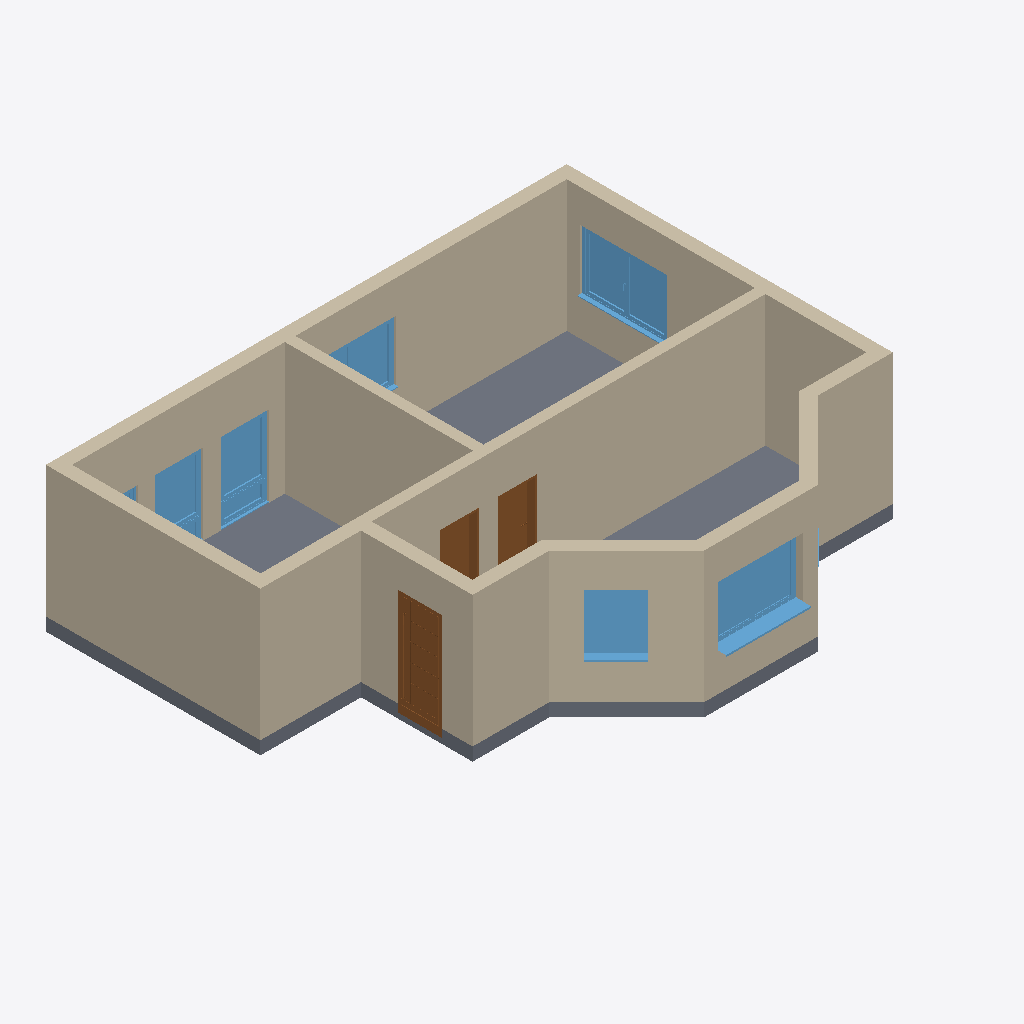
Isometric view of an IFC building model (IFC-SPF (STEP), schema IFC4, length unit metre), seen from the south-west, elements coloured by IFC class: 12 walls (beige), 8 windows (light blue), 3 doors (brown), 1 slab (grey).
Extent 12.1 m × 9.6 m × 3.3 m (x, y, z). Elements (24): 12 IfcWall, 8 IfcWindow, 3 IfcDoor, 1 IfcSlab.

HEADER;
FILE_DESCRIPTION(('ViewDefinition [ReferenceView_V1.2]','RevitIdentifiers [VersionGUID: 4c0a47e8-f1f7-4010-a47b-d81503389a47, NumberOfSaves: 3]','CoordinateReference [CoordinateBase: Gemeinsam genutzte Koordinaten, ProjectSite: Intern]','ExchangeRequirement [Architecture]'),'2;1');
FILE_NAME('2018_01','2023-08-31T09:46:33',(''),(''),'ODA SDAI 23.12','Autodesk Revit 24.0.5.432 (DEU) - IFC 24.0.5.432','');
FILE_SCHEMA(('IFC4'));
ENDSEC;
DATA;
#90=IFCPROJECT('36iY0LX1v2Qw5JAV5stD$T',#18,'2018_01',$,$,'','Projekt  Status',(#85),#82);
#96=IFCSITE('36iY0LX1v2Qw5JAV5stD$V',#18,'Default',$,$,#95,$,$,.ELEMENT.,$,$,$,$,$);
#190=IFCWALL('1PmYd8cJfC8RPJSP_Cu1Pv',#18,'Basiswand:STB 300:2509182',$,'Basiswand:STB 300',#134,#189,'2509182',.NOTDEFINED.);
#3871=IFCWALL('1PmYd8cJfC8RPJSP_Cu1Ga',#18,'Basiswand:Ziegel 240:2509603',$,'Basiswand:Ziegel 240',#3837,#3870,'2509603',.NOTDEFINED.);
#5040=IFCSLAB('1PmYd8cJfC8RPJSP_Cu1CF',#18,'Bodenplatte:STB 300:2509832',$,'Bodenplatte:STB 300',#5024,#5039,'2509832',.BASESLAB.);
#131=IFCWALL('1PmYd8cJfC8RPJSP_Cu1Om',#18,'Basiswand:STB 300:2509111',$,'Basiswand:STB 300',#119,#130,'2509111',.NOTDEFINED.);
#225=IFCWALL('1PmYd8cJfC8RPJSP_Cu1Qk',#18,'Basiswand:STB 300:2509225',$,'Basiswand:STB 300',#193,#224,'2509225',.NOTDEFINED.);
#5081=IFCWALL('1PmYd8cJfC8RPJSP_Cu1Dq',#18,'Basiswand:STB 300:2509939',$,'Basiswand:STB 300',#5046,#5080,'2509939',.NOTDEFINED.);
#3888=IFCWALL('1PmYd8cJfC8RPJSP_Cu1Hk',#18,'Basiswand:Ziegel 240:2509673',$,'Basiswand:Ziegel 240',#3876,#3887,'2509673',.NOTDEFINED.);
#114=IFCWALL('1PmYd8cJfC8RPJSP_Cu1Od',#18,'Basiswand:STB 300:2509088',$,'Basiswand:STB 300',#99,#113,'2509088',.NOTDEFINED.);
#240=IFCWALL('1PmYd8cJfC8RPJSP_Cu1RA',#18,'Basiswand:STB 300:2509261',$,'Basiswand:STB 300',#228,#239,'2509261',.NOTDEFINED.);
#270=IFCWALL('1PmYd8cJfC8RPJSP_Cu1Rt',#18,'Basiswand:STB 300:2509296',$,'Basiswand:STB 300',#243,#269,'2509296',.NOTDEFINED.);
#5192=IFCWALL('1PmYd8cJfC8RPJSP_Cu18V',#18,'Basiswand:STB 300:2510104',$,'Basiswand:STB 300',#5180,#5191,'2510104',.NOTDEFINED.);
#5141=IFCWALL('1PmYd8cJfC8RPJSP_Cu1ES',#18,'Basiswand:STB 300:2509979',$,'Basiswand:STB 300',#5109,#5140,'2509979',.NOTDEFINED.);
#5770=IFCWINDOW('1PmYd8cJfC8RPJSP_Cu19L',#18,'FE 2 tlg - DrehKipp mit Stulp:2000 x 1400:2510162',$,'FE 2 tlg - DrehKipp mit Stulp:2000 x 1400',#6595,#5766,'2510162',2.250000000000001,2.0000000000000044,.WINDOW.,.NOTDEFINED.,$);
#6274=IFCWINDOW('1PmYd8cJfC8RPJSP_Cu15z',#18,'FE 2 tlg - DrehKipp mit Stulp:2000 x 1400:2510458',$,'FE 2 tlg - DrehKipp mit Stulp:2000 x 1400',#6471,#6270,'2510458',2.250000000000001,2.0000000000000044,.WINDOW.,.NOTDEFINED.,$);
#3831=IFCDOOR('1PmYd8cJfC8RPJSP_Cu1LQ',#18,'TU DF 1 - Haustüre:ML - 1010 x 2250:2509405',$,'TU DF 1 - Haustüre:ML - 1010 x 2250',#6501,#3827,'2509405',2.4299999999999895,1.0100000000000142,.DOOR.,.SINGLE_SWING_RIGHT.,$);
#5461=IFCWINDOW('1PmYd8cJfC8RPJSP_Cu198',#18,'FE 1 tlg - DrehKipp:1100 x 1400:2510159',$,'FE 1 tlg - DrehKipp:1100 x 1400',#6564,#5456,'2510159',2.2500000000000044,1.1000000000000012,.WINDOW.,.NOTDEFINED.,$);
#6251=IFCWINDOW('1PmYd8cJfC8RPJSP_Cu1BG',#18,'FE 2 tlg - waagrecht geteilt:1100 x 1850:2510295',$,'FE 2 tlg - waagrecht geteilt:1100 x 1850',#6410,#6247,'2510295',2.4500000000000077,1.1000000000000028,.WINDOW.,.NOTDEFINED.,$);
#6240=IFCWINDOW('1PmYd8cJfC8RPJSP_Cu1Ak',#18,'FE 2 tlg - waagrecht geteilt:1100 x 1850:2510249',$,'FE 2 tlg - waagrecht geteilt:1100 x 1850',#6379,#6236,'2510249',2.4500000000000077,1.1000000000000028,.WINDOW.,.NOTDEFINED.,$);
#5018=IFCDOOR('1PmYd8cJfC8RPJSP_Cu1J6',#18,'TU DF 1 - Rahmenstock flächenbündig:DL - 800 x 2000:2509761',$,'TU DF 1 - Rahmenstock flächenbündig:DL - 800 x 2000',#6531,#5014,'2509761',2.224999999999993,0.8900000000000012,.DOOR.,.SINGLE_SWING_LEFT.,$);
#6262=IFCWINDOW('1PmYd8cJfC8RPJSP_Cu14$',#18,'FE 2 tlg - DrehKipp mit Stulp:2000 x 1400:2510392',$,'FE 2 tlg - DrehKipp mit Stulp:2000 x 1400',#6440,#6258,'2510392',2.250000000000001,2.0000000000000044,.WINDOW.,.NOTDEFINED.,$);
#4453=IFCDOOR('1PmYd8cJfC8RPJSP_Cu1IB',#18,'TU DF 1 - Rahmenstock flächenbündig:DL - 800 x 2000:2509708',$,'TU DF 1 - Rahmenstock flächenbündig:DL - 800 x 2000',#6516,#4449,'2509708',2.224999999999993,0.8900000000000001,.DOOR.,.SINGLE_SWING_RIGHT.,$);
#5177=IFCWALL('1PmYd8cJfC8RPJSP_Cu1FT',#18,'Basiswand:STB 300:2510042',$,'Basiswand:STB 300',#5145,#5176,'2510042',.NOTDEFINED.);
#6229=IFCWINDOW('1PmYd8cJfC8RPJSP_Cu1AF',#18,'FE 2 tlg - waagrecht geteilt:1100 x 1850:2510216',$,'FE 2 tlg - waagrecht geteilt:1100 x 1850',#6348,#6225,'2510216',2.4500000000000077,1.1000000000000028,.WINDOW.,.NOTDEFINED.,$);
#6036=IFCWINDOW('1PmYd8cJfC8RPJSP_Cu19J',#18,'FE 1 tlg - DrehKipp:1100 x 1400:2510164',$,'FE 1 tlg - DrehKipp:1100 x 1400',#6628,#6031,'2510164',2.2500000000000044,1.1000000000000012,.WINDOW.,.NOTDEFINED.,$);
ENDSEC;